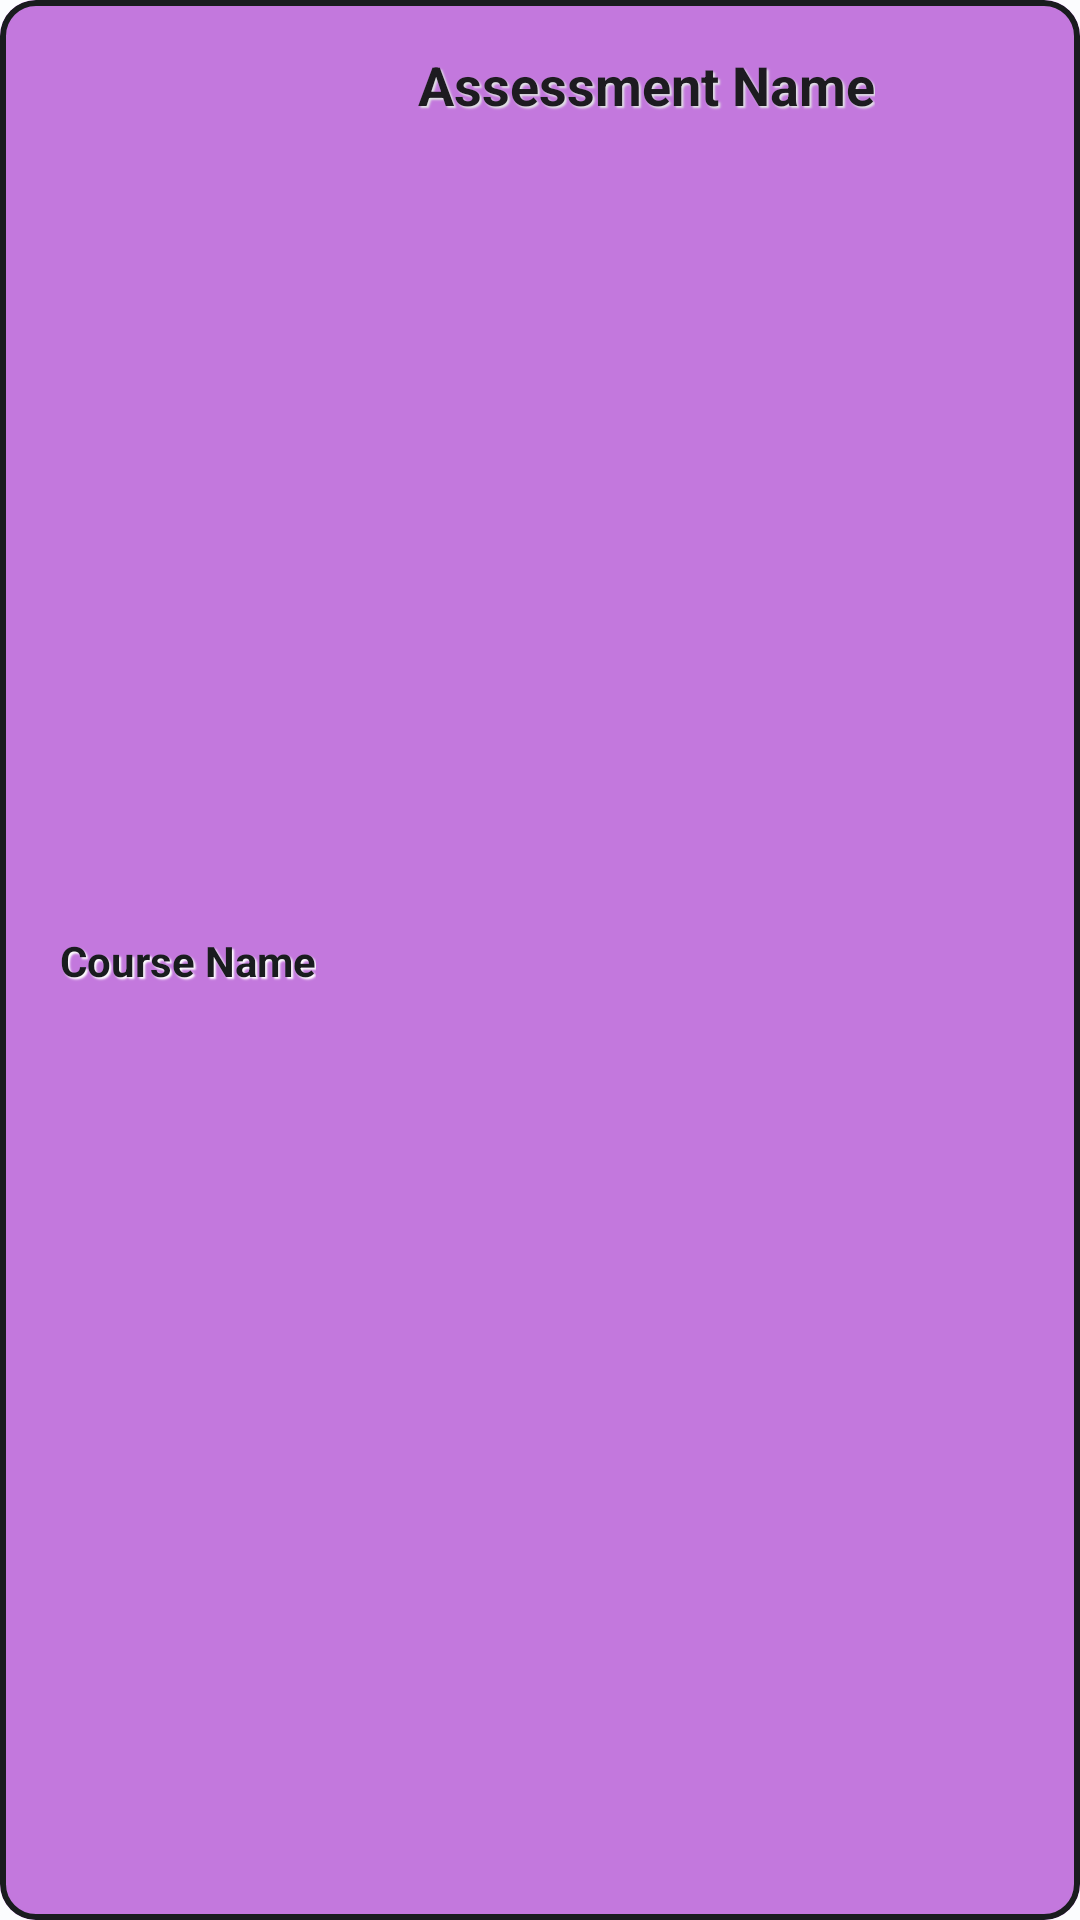

Layout XML and referenced resources for this Android screen:
<!-- AndroidManifest.xml: application theme Theme.TermScheduler -->
<!-- res/layout/assessment_list_item.xml -->
<?xml version="1.0" encoding="utf-8"?>
<com.google.android.material.card.MaterialCardView
	xmlns:android="http://schemas.android.com/apk/res/android"
	xmlns:app="http://schemas.android.com/apk/res-auto"
	style="@style/list_item_card_view"
	android:layout_width="match_parent"
	android:layout_height="wrap_content"
	android:layout_marginHorizontal="16dp"
	android:layout_marginTop="8dp"
	android:background="#329186"
	app:strokeWidth="2dp"
	app:strokeColor="@color/md_theme_dark_background"
	>

<androidx.constraintlayout.widget.ConstraintLayout
	style="@style/list_item_constraint_layout"
	android:layout_width="match_parent"
	android:layout_height="match_parent"
	android:background="#C378DD"
	>

<TextView
	android:id="@+id/assessment_list_assessment_name_text_view"
	style="@style/list_item_text_view"
	android:layout_width="wrap_content"
	android:layout_height="wrap_content"
	android:layout_marginBottom="8dp"
	android:layout_marginEnd="8dp"
	android:layout_marginStart="8dp"
	android:layout_marginTop="8dp"
	android:text="@string/assessment_name"
	android:textSize="18sp"
	app:layout_constraintBottom_toBottomOf="parent"
	app:layout_constraintTop_toTopOf="parent"
	app:layout_constraintVertical_bias="0.0"
	app:layout_constraintEnd_toEndOf="parent"
	app:layout_constraintStart_toStartOf="parent"
	app:layout_constraintHorizontal_bias="0.702"
	/><TextView
	android:id="@+id/assessment_list_course_name_text_view"
	android:layout_width="wrap_content"
	android:layout_height="wrap_content"
	android:layout_marginEnd="64dp"
	android:layout_marginStart="42dp"
	android:shadowColor="#FFFFFF"
	android:shadowDx="1.5"
	android:shadowDy="1.5"
	android:shadowRadius="1"
	android:text="@string/course_name"
	android:textColor="@color/md_theme_dark_background"
	android:textStyle="bold"
	app:layout_constraintBottom_toBottomOf="parent"
	app:layout_constraintStart_toStartOf="parent"
	app:layout_constraintEnd_toStartOf="@+id/assessment_list_assessment_name_text_view"
	app:layout_constraintTop_toTopOf="parent"
	/></androidx.constraintlayout.widget.ConstraintLayout>

</com.google.android.material.card.MaterialCardView>
<!-- resources referenced by this layout -->
<resources>
  <color name="md_theme_dark_background">#191C1E</color>
  <string name="assessment_name">Assessment Name</string>
  <string name="course_name">Course Name</string>
  <style name="list_item_card_view">
  		<item name="android:layout_width">match_parent</item>
  		<item name="android:layout_height">wrap_content</item>
  		<item name="android:layout_marginEnd">8dp</item>
  		<item name="android:layout_marginStart">8dp</item>
  		<item name="android:layout_marginTop">8dp</item>
  	</style>
  <style name="list_item_constraint_layout">
  		<item name="android:layout_width">match_parent</item>
  		<item name="android:layout_height">match_parent</item>
  		<item name="android:elevation">16dp</item>
  		<item name="android:padding">8dp</item>
  	</style>
  <style name="list_item_text_view">
  		<item name="android:layout_width">wrap_content</item>
  		<item name="android:layout_height">wrap_content</item>
  		<item name="android:shadowColor">@color/md_theme_dark_inverseSurface</item>
  		<item name="android:shadowDx">2</item>
  		<item name="android:shadowDy">2</item>
  		<item name="android:shadowRadius">1</item>
  		<item name="android:textAppearance">@style/TextAppearance.AppCompat.Large</item>
  		<item name="android:textSize">24sp</item>
  		<item name="android:textStyle">bold</item>
  	</style>
  <style name="Theme.TermScheduler" parent="Base.Theme.TermScheduler" />
  <color name="md_theme_dark_inverseSurface">#E1E2E5</color>
  <color name="md_theme_light_primary">#006686</color>
  <color name="md_theme_light_onPrimary">#FFFFFF</color>
  <color name="md_theme_light_primaryContainer">#BFE8FF</color>
  <color name="md_theme_light_onPrimaryContainer">#001F2A</color>
  <color name="md_theme_light_secondary">#006D3A</color>
  <color name="md_theme_light_onSecondary">#FFFFFF</color>
  <color name="md_theme_light_secondaryContainer">#71FDA5</color>
  <color name="md_theme_light_onSecondaryContainer">#00210E</color>
  <color name="md_theme_light_tertiary">#5E5A7D</color>
  <color name="md_theme_light_onTertiary">#FFFFFF</color>
  <color name="md_theme_light_tertiaryContainer">#E4DFFF</color>
  <color name="md_theme_light_onTertiaryContainer">#1A1836</color>
  <color name="md_theme_light_error">#BA1A1A</color>
  <color name="md_theme_light_errorContainer">#FFDAD6</color>
  <color name="md_theme_light_onError">#FFFFFF</color>
  <color name="md_theme_light_onErrorContainer">#410002</color>
  <color name="md_theme_light_background">#FBFCFE</color>
  <color name="md_theme_light_onBackground">#191C1E</color>
  <color name="md_theme_light_surface">#FBFCFE</color>
  <color name="md_theme_light_onSurface">#191C1E</color>
  <color name="md_theme_light_surfaceVariant">#DCE3E9</color>
  <color name="md_theme_light_onSurfaceVariant">#40484C</color>
  <color name="md_theme_light_outline">#70787D</color>
  <color name="md_theme_light_inverseOnSurface">#F0F1F3</color>
  <color name="md_theme_light_inverseSurface">#2E3133</color>
  <color name="md_theme_light_inversePrimary">#6ED2FF</color>
</resources>
